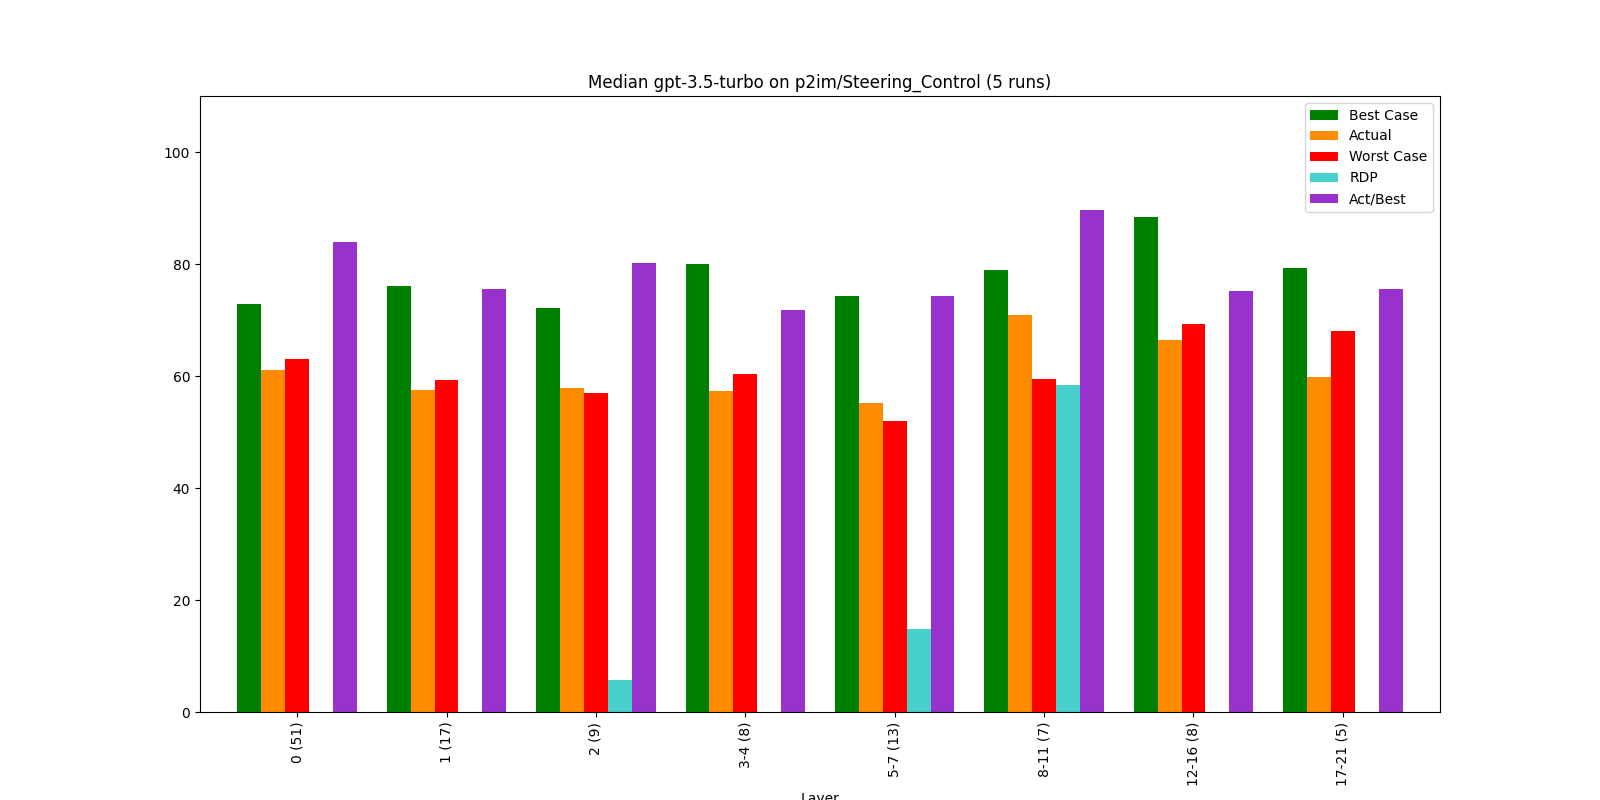

The file beside this chart, header and first rows:
, Bucket, Layer, Actual, Best Case, Worst Case, Act/Best, Act vs Best (direct), RDP, Change, Counted Actual, Counted Best, Counted Worst
0, 0, 0 (51), 61.13, 72.79, 62.99, 83.99, 71.7, -18.94, 61.13, 51.0, 49.0, 51.0
1, 1, 1 (17), 57.49, 76.16, 59.21, 75.49, 64.22, -10.14, -5.96, 17.0, 17.0, 17.0
2, 2, 2 (9), 57.9, 72.15, 57.02, 80.24, 64.35, 5.8, 0.7, 9.0, 9.0, 9.0
3, 3, 3-4 (8), 57.41, 80.08, 60.39, 71.7, 72.5, -15.1, -0.83, 8.0, 7.0, 8.0
4, 4, 5-7 (13), 55.24, 74.32, 51.9, 74.33, 70.92, 14.88, -3.79, 13.0, 13.0, 13.0
5, 5, 8-11 (7), 70.83, 78.94, 59.45, 89.72, 72.28, 58.37, 28.22, 7.0, 7.0, 7.0
6, 6, 12-16 (8), 66.47, 88.45, 69.21, 75.14, 67.22, -14.25, -6.16, 8.0, 8.0, 8.0
7, 7, 17-21 (5), 59.88, 79.23, 68.0, 75.58, 68.33, -72.33, -9.91, 5.0, 5.0, 5.0
